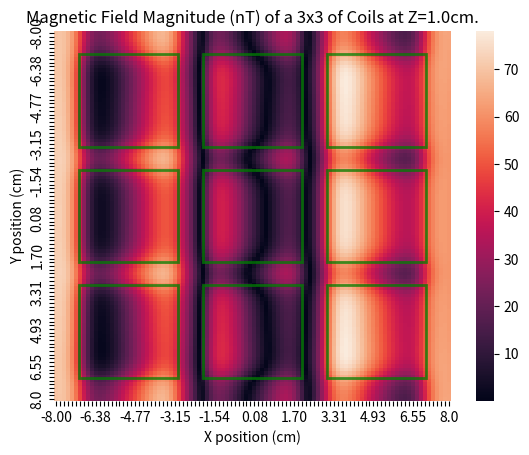

Write the Python code that produced this figure.
import numpy as np
import seaborn as sns
import matplotlib.pyplot as plt

# Units : A * H / (m * cm), therefore need to multiply by 100x.
# Units are then T / A
#
# Amperes * H (what is H?) / (meters * centimeters)
# Then Tesla / Ampere

# H / m (what is H => ? / meter...)
MU_0 = 4 * np.pi * 1.0e-7

# rectangular in the X, Y plane @ z0 distance from the origin
# has side lengths 2*a1 and 2*b1

# QUESTION: what are r, d and c ???

r1 = lambda x, y, z, a1, b1, z0: np.sqrt((a1 + x) ** 2 + (y + b1) ** 2 + (z - z0) ** 2)
r2 = lambda x, y, z, a1, b1, z0: np.sqrt((a1 - x) ** 2 + (y + b1) ** 2 + (z - z0) ** 2)
r3 = lambda x, y, z, a1, b1, z0: np.sqrt((a1 - x) ** 2 + (y - b1) ** 2 + (z - z0) ** 2)
r4 = lambda x, y, z, a1, b1, z0: np.sqrt((a1 + x) ** 2 + (y - b1) ** 2 + (z - z0) ** 2)

d1 = lambda x, y, z, a1, b1, z0: y + b1
d2 = lambda x, y, z, a1, b1, z0: y + b1
d3 = lambda x, y, z, a1, b1, z0: y - b1
d4 = lambda x, y, z, a1, b1, z0: y - b1

c1 = lambda x, y, z, a1, b1, z0: a1 + x
c2 = lambda x, y, z, a1, b1, z0: a1 - x
c3 = lambda x, y, z, a1, b1, z0: -a1 + x
c4 = lambda x, y, z, a1, b1, z0: -a1 - x


def _eval_r(x, y, z, a1, b1, z0):
    return r1(x, y, z, a1, b1, z0), r2(x, y, z, a1, b1, z0), r3(x, y, z, a1, b1, z0), r4(x, y, z, a1, b1, z0)


def _eval_d(x, y, z, a1, b1, z0):
    return d1(x, y, z, a1, b1, z0), d2(x, y, z, a1, b1, z0), d3(x, y, z, a1, b1, z0), d4(x, y, z, a1, b1, z0)


def _eval_c(x, y, z, a1, b1, z0):
    return c1(x, y, z, a1, b1, z0), c2(x, y, z, a1, b1, z0), c3(x, y, z, a1, b1, z0), c4(x, y, z, a1, b1, z0)


def Bz(x, y, z, a1, b1, z0, N):
    """
    Magnetic flux density in Z direction at point (x, y, z)

    :param x: x location
    :param y: y location
    :param z: z location
    :param a1: (half of) coil side length A
    :param b1: (half of) coil side length B
    :param z0: Distance of coil from origin
    :param N: Current (Milliamps?)

    :return: Magnetic flux density
    """

    # c = 100.0 * 1e6 * MU_0 * N / (4 * np.pi)
    #
    # # compute each sub-function once and store result
    # _r1, _r2, _r3, _r4 = _eval_r(x, y, z, a1, b1, z0)
    # _d1, _d2, _d3, _d4 = _eval_d(x, y, z, a1, b1, z0)
    # _c1, _c2, _c3, _c4 = _eval_c(x, y, z, a1, b1, z0)
    #
    # # return constant * inner sum of various function combinations
    # # tried to keep things clean, or at least cleaner than the original mathematica code
    # return c * np.sum([
    #     -1.0 *  _d1 / (_r1 * (_r1 + _c1)),
    #     -1.0 *  _c1 / (_r1 * (_r1 + _d1)),
    #             _d2 / (_r2 * (_r2 - _c2)),
    #     -1.0 *  _c2 / (_r2 * (_r2 + _d2)),
    #     -1.0 *  _d3 / (_r3 * (_r3 + _c3)),
    #     -1.0 *  _c3 / (_r3 * (_r3 + _d3)),
    #             _d4 / (_r4 * (_r4 - _c4)),
    #     -1.0 *  _c4 / (_r4 * (_r4 + _c4))
    # ], axis=0)

    _k = 100.0 * 1e6 * MU_0 * N / (4 * np.pi)

    # compute each sub-function once and store result
    _r = _eval_r(x, y, z, a1, b1, z0)
    _d = _eval_d(x, y, z, a1, b1, z0)
    _c = _eval_c(x, y, z, a1, b1, z0)

    # return constant * inner sum of various function combinations
    # tried to keep things clean, or at least cleaner than the original mathematica code

    return _k * np.sum([((-1**(i+1))*_d[i] / (_r[i] * (_r[i] + (-1**i)*_c[i]))) -
                        (_c[i] / (_r[i] * (_r[i] - _d[i]))) for i in range(4)], axis=0)


def Bx(x, y, z, a1, b1, z0, N):
    """
    Magnetic flux density in X direction at point (x, y, z)

    :param x: x location
    :param y: y location
    :param z: z location
    :param a1: (half of) coil side length A
    :param b1: (half of) coil side length B
    :param z0: Distance of coil from origin
    :param N: Current (Milliamps?)

    :return: Magnetic flux density
    """

    _k = 100.0 * MU_0 * N / (4 * np.pi)
    _z = z - z0
    _r = _eval_r(x, y, z, a1, b1, z0)
    _d = _eval_d(x, y, z, a1, b1, z0)

    return _k * np.sum([(-1**i) * _z / (_r[i] * (_r[i] + _d[i])) for i in range(4)], axis=0)

def By(x, y, z, a1, b1, z0, N):
    """
    Magnetic flux density in X direction at point (x, y, z)

    :param x: x location
    :param y: y location
    :param z: z location
    :param a1: (half of) coil side length A
    :param b1: (half of) coil side length B
    :param z0: Distance of coil from origin
    :param N: Current (Milliamps?)

    :return: Magnetic flux density
    """

    _k = 100.0 * MU_0 * N / (4 * np.pi)
    _z = z - z0

    _r = _eval_r(x, y, z, a1, b1, z0)
    _c = _eval_c(x, y, z, a1, b1, z0)

    return _k * np.sum([(-1**i) * _z / (_r[i] * (_r[i] + (-1**i) * _c[i])) for i in range(4)], axis=0)

def get_coordinates(a1, b1, s, N, x, y):
    # get (x, y) coordinates given spacing between coils, coil sizes,
    # and number of coils s.t. the center of the coils is the origin

    f = lambda x: (s * (N-1) + 2 * x * (N-1)) / 2.0

    f_a1, f_b1 = f(a1), f(b1)
    xx = np.linspace(-1.0 * f_a1 + x, f_a1 + x, num=N)
    yy = np.linspace(-1.0 * f_b1 + y, f_b1 + y, num=N)

    return np.meshgrid(xx, yy)

def get_gradient(x, y, z, a1, b1, z0, current, num_coils, coil_spacing):
    xx, yy = get_coordinates(a1, b1, coil_spacing, num_coils, x, y)

    bx, by, bz = None, None, None
    for i in range(num_coils):
        for j in range(num_coils):
            if bx is None:
                bx = Bx(xx[i, j], yy[i, j], z, a1, b1, z0, current)
            else:
                bx += Bx(xx[i, j], yy[i, j], z, a1, b1, z0, current)

            if by is None:
                by = By(xx[i, j], yy[i, j], z, a1, b1, z0, current)
            else:
                by += By(xx[i, j], yy[i, j], z, a1, b1, z0, current)

            if bz is None:
                bz = Bz(xx[i, j], yy[i, j], z, a1, b1, z0, current)
            else:
                bz += Bz(xx[i, j], yy[i, j], z, a1, b1, z0, current)

    return np.array([bx, by, bz])

def overlay_coils(a1, b1, num_coils, coil_spacing, unit, ax):
    # convert coil sizes to matplotlib units
    a1 *= unit
    b1 *= unit
    coil_spacing *= unit

    f = lambda x: (coil_spacing * (num_coils - 1) + 2 * x * (num_coils - 1)) / 2.0

    f_a1, f_b1 = f(a1), f(b1)

    # shift up and over s.t. we have the top left corner of each coil
    xp = np.linspace(-1.0 * f_a1 + 50, f_a1 + 50, num=num_coils) - a1
    yp = np.linspace(-1.0 * f_b1 + 50, f_b1 + 50, num=num_coils) - b1
    xx, yy = np.meshgrid(xp, yp)
    for i in range(num_coils):
        for j in range(num_coils):
            px, py = xx[i, j], yy[i, j]
            print(px, py, 2*a1, 2*b1)
            rect = plt.Rectangle((px, py), 2*a1, 2*b1, fc='none', ec='green', lw=2.0, alpha=0.75)
            ax.add_patch(rect)

if __name__ == '__main__':
    # define some random constants to plot
    x_axis = np.linspace(-10, 10, num=100)
    y_axis = np.linspace(-10, 10, num=100)
    A1, B1, Z0, I, spacing = 2, 2, 0.0, 1, 1.0
    Z = 1.0

    GRID = 3
    xx, yy = get_coordinates(A1, B1, spacing, GRID, 0, 0)
    size = max((GRID-1), 1) * A1 * spacing * 2

    grid = np.zeros((100, 100))
    x_axis = np.linspace(-size, size, 100)
    y_axis = np.linspace(-size, size, 100)
    unit = 100 / (2*size) # convert cm grid (2*size x 2*size) to matplotlib unit grid (100x100 plot)
    for i, x in enumerate(x_axis):
        for j, y in enumerate(y_axis):
            # visualize coil placement by plotting distance to closest coil for each (x,y)

            # v = [np.sqrt((x - xx[ii, jj])**2 + (y - yy[ii, jj])**2)
            #     for ii in range(GRID) for jj in range(GRID)]
            # grid[i, j] = min(v)

            # get the magnitude of the field at each x, y

            B = get_gradient(x, y, Z, A1, B1, Z0, I, GRID, spacing)
            grid[i, j] = np.linalg.norm(B, axis=0)

    # plot the grid
    xticks = ['' if i % 10 else f'{x_axis[i]:.2f}' for i in range(len(x_axis))][:-1] + [x_axis[-1]]
    yticks = ['' if i % 10 else f'{y_axis[i]:.2f}' for i in range(len(y_axis))][:-1] + [y_axis[-1]]
    ax = sns.heatmap(grid, xticklabels=xticks, yticklabels=yticks)

    overlay_coils(A1, B1, GRID, spacing, unit, ax)

    plt.title(f'Magnetic Field Magnitude (nT) of a {GRID}x{GRID} of Coils at Z={Z}cm.')
    plt.xlabel('X position (cm)')
    plt.ylabel('Y position (cm)')

    plt.show()
